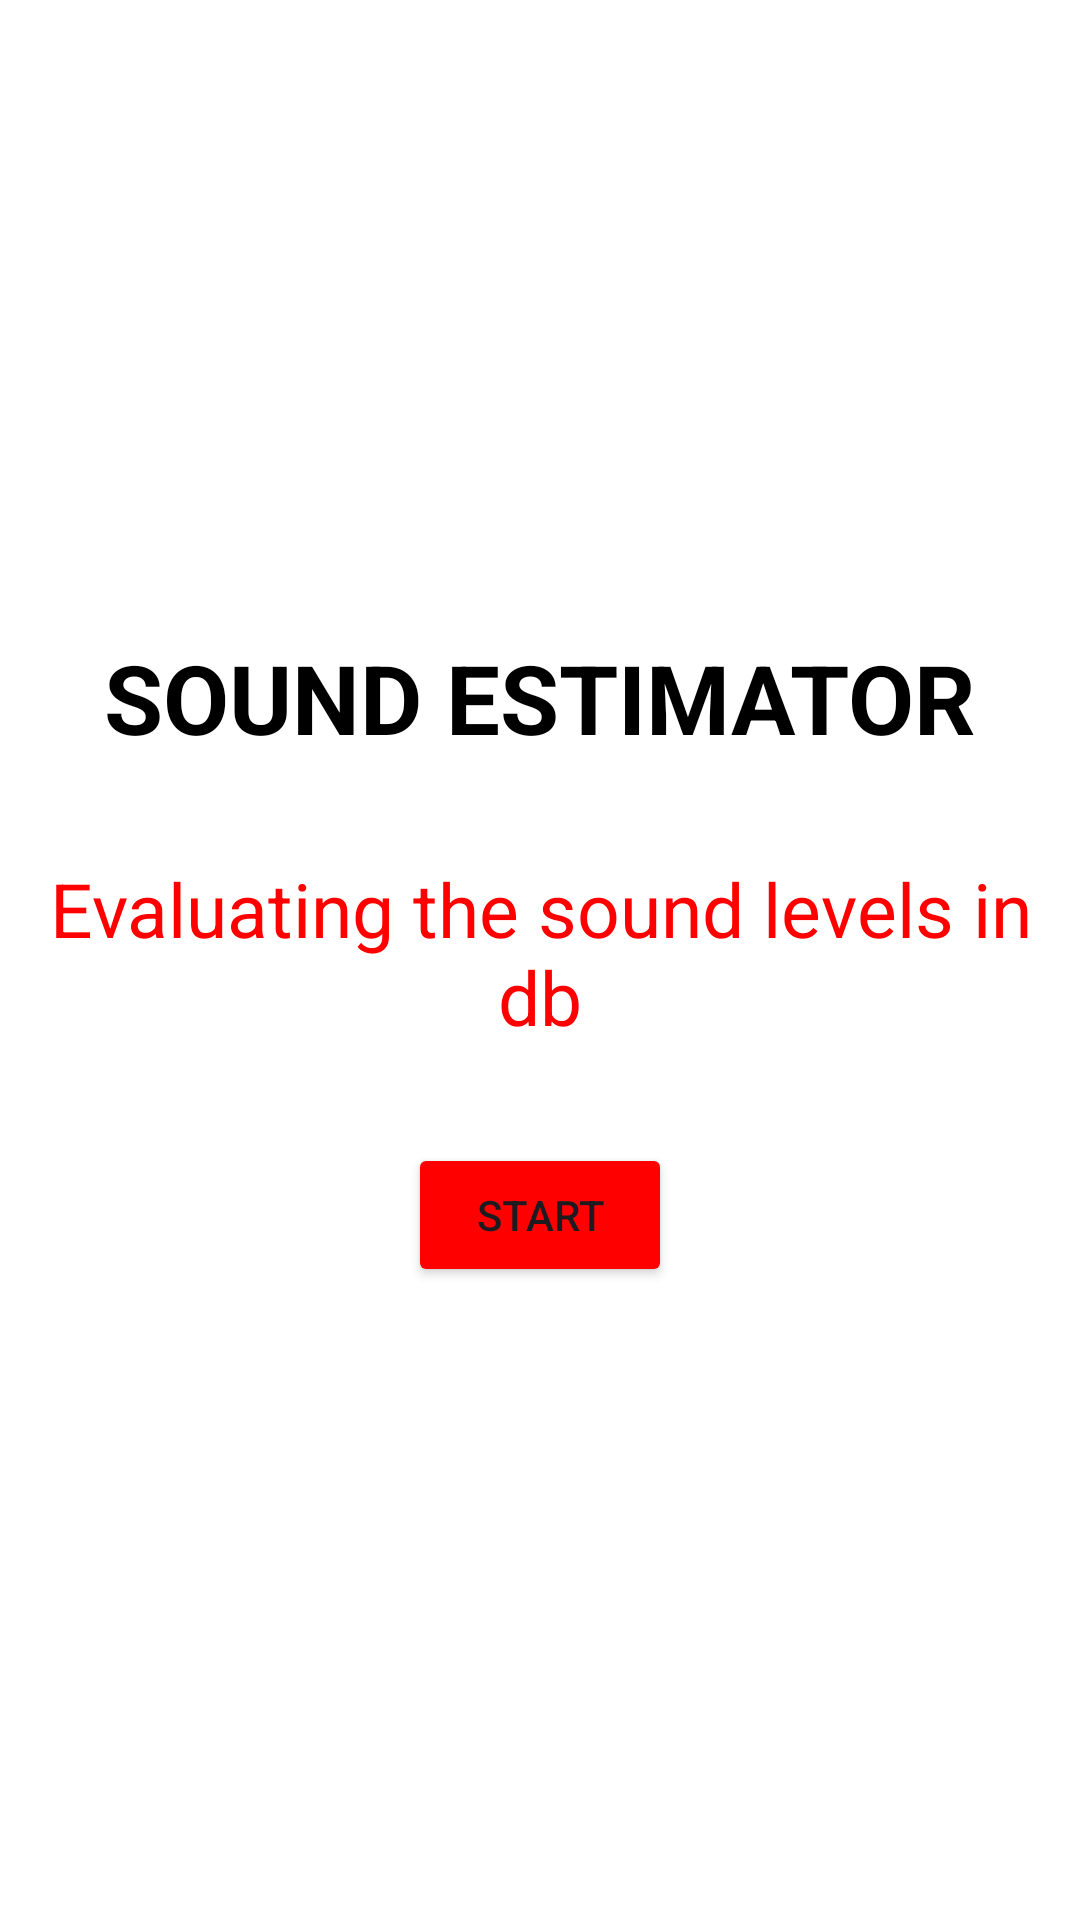

Layout XML and referenced resources for this Android screen:
<!-- AndroidManifest.xml: application theme Theme.Noise_level_monitor -->
<!-- res/layout/coverpage.xml -->
<?xml version="1.0" encoding="utf-8"?>

<LinearLayout xmlns:android="http://schemas.android.com/apk/res/android"
    android:layout_width="match_parent"
    android:layout_height="match_parent"
    android:orientation="vertical"
    android:gravity="center"
    android:padding="16dp"
    android:background="#FFFFFF">

    <TextView
        android:layout_width="wrap_content"
        android:layout_height="wrap_content"
        android:text="SOUND ESTIMATOR"
        android:textSize="32sp"
        android:textColor="#000000"
        android:textStyle="bold"
        android:layout_marginBottom="32dp"/>

    <TextView
        android:layout_width="wrap_content"
        android:layout_height="wrap_content"
        android:text="Evaluating the sound levels in db"
        android:textSize="25sp"
        android:textAlignment="center"
        android:textColor="#FF0000"
        android:layout_marginBottom="32dp"/>

    <Button
        android:id="@+id/start_app_button"
        android:layout_width="wrap_content"
        android:layout_height="wrap_content"
        android:text="Start"
        android:backgroundTint="#FF0000"/>
</LinearLayout>
<!-- resources referenced by this layout -->
<resources>
  <style name="Theme.Noise_level_monitor" parent="Base.Theme.Noise_level_monitor" />
  <style name="Base.Theme.Noise_level_monitor" parent="Theme.Material3.DayNight.NoActionBar">
          
          
      </style>
</resources>
